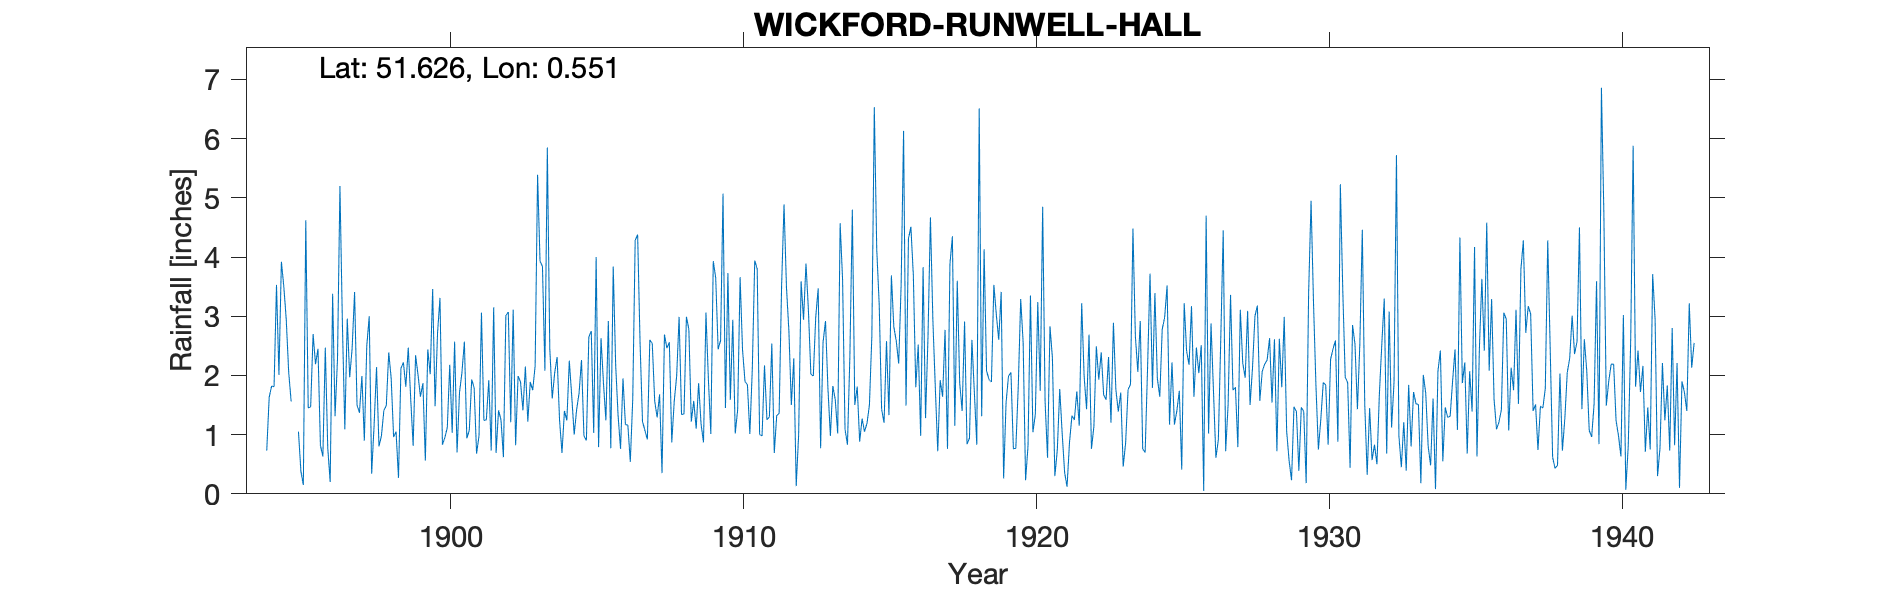

The data file committed next to this chart (first rows):
WICKFORD RUNWELL HALL, , , , , , , , , , , , , , , , , , , , , , , 
Grid ref, TQ767950, Long, 0.5514, Lat, 51.63, Elevation, 75, ft, , , , , , , , , , , , , , , 
Station no, 1280, , , , , , , , , , , , , , , , , , , , , , 
, 1890, 1891, 1892, 1893, 1894, 1895, 1896, 1897, 1898, 1899, 1900, 1901, 1902, 1903, 1904, 1905, 1906, 1907, 1908, 1909, 1910, 1911, 1912
January, , , , , , 1.56, 0.82, 1.97, 0.8, 2.47, 2.72, 0.94, 0.69, 2.15, 2.04, 0.98, 3.84, 1.22, 0.87, 1.18, 1.59, 1, 2.75
February, , , , , , -999, 0.63, 2.46, 0.98, 1.61, 3.31, 1.07, 1.41, 1.22, 2.31, 0.9, 2.18, 1.07, 1.56, 0.87, 2.94, 0.98, 1.5
March, , , , , 0.73, -999, 2.47, 3.41, 1.41, 0.81, 0.83, 1.93, 1.25, 1.89, 1.25, 2.65, 1.32, 0.92, 1.99, 3.06, 1.02, 2.17, 2.29
April, , , , , 1.63, 1.05, 0.78, 1.5, 1.49, 2.34, 0.95, 1.79, 0.62, 1.75, 0.69, 2.75, 0.76, 2.6, 2.99, 1.94, 1.42, 1.25, 0.13
May, , , , , 1.82, 0.38, 0.2, 1.37, 2.39, 2.01, 1.12, 0.68, 3.01, 2.16, 1.4, 1.03, 1.95, 2.54, 1.34, 1.01, 3.66, 1.3, 1.01
June, , , , , 1.81, 0.15, 3.38, 1.99, 1.95, 1.64, 2.18, 0.98, 3.07, 5.39, 1.24, 4, 1.17, 1.57, 1.35, 3.93, 2.43, 2.54, 3.59
July, , , , , 3.53, 4.62, 1.31, 0.9, 0.96, 1.87, 1.03, 3.06, 1.21, 3.93, 2.25, 0.79, 1.16, 1.29, 2.99, 3.65, 1.9, 0.69, 2.94
August, , , , , 2.01, 1.45, 2.28, 2.5, 1.05, 0.56, 2.57, 1.24, 3.11, 3.84, 1.65, 2.63, 0.54, 1.68, 2.78, 2.44, 1.84, 1.32, 3.89
September, , , , , 3.92, 1.47, 5.2, 3, 0.27, 2.44, 0.7, 1.25, 0.82, 2.08, 1, 1.87, 1.6, 0.35, 1.22, 2.59, 1.01, 1.36, 3.1
October, , , , , 3.5, 2.7, 2.89, 0.34, 2.12, 2.02, 1.71, 1.92, 1.99, 5.85, 1.42, 1.24, 4.28, 2.69, 1.57, 5.07, 2.11, 3.5, 2.02
November, , , , , 2.94, 2.19, 1.09, 1.16, 2.22, 3.46, 2.05, 0.73, 1.89, 2.45, 1.7, 2.92, 4.38, 2.46, 1.1, 1.45, 3.94, 4.89, 1.99
December, , , , , 2.05, 2.45, 2.96, 2.14, 1.81, 1.48, 2.57, 3.15, 1.41, 1.61, 2.26, 0.77, 2.55, 2.56, 1.87, 3.73, 3.8, 3.49, 2.99
Total, , , , , , 20.04, 24.01, 22.74, 17.45, 22.71, 21.74, 18.74, 20.48, 34.32, 19.21, 22.53, 25.73, 20.95, 21.63, 30.92, 27.66, 24.49, 28.2
IDR 1895 Feb-Mar (-999), , , , , , , , , , , , , , , , , , , , , , , 
IDR 1940 total, , , , , , , , , , , , , , , , , , , , , , , 
